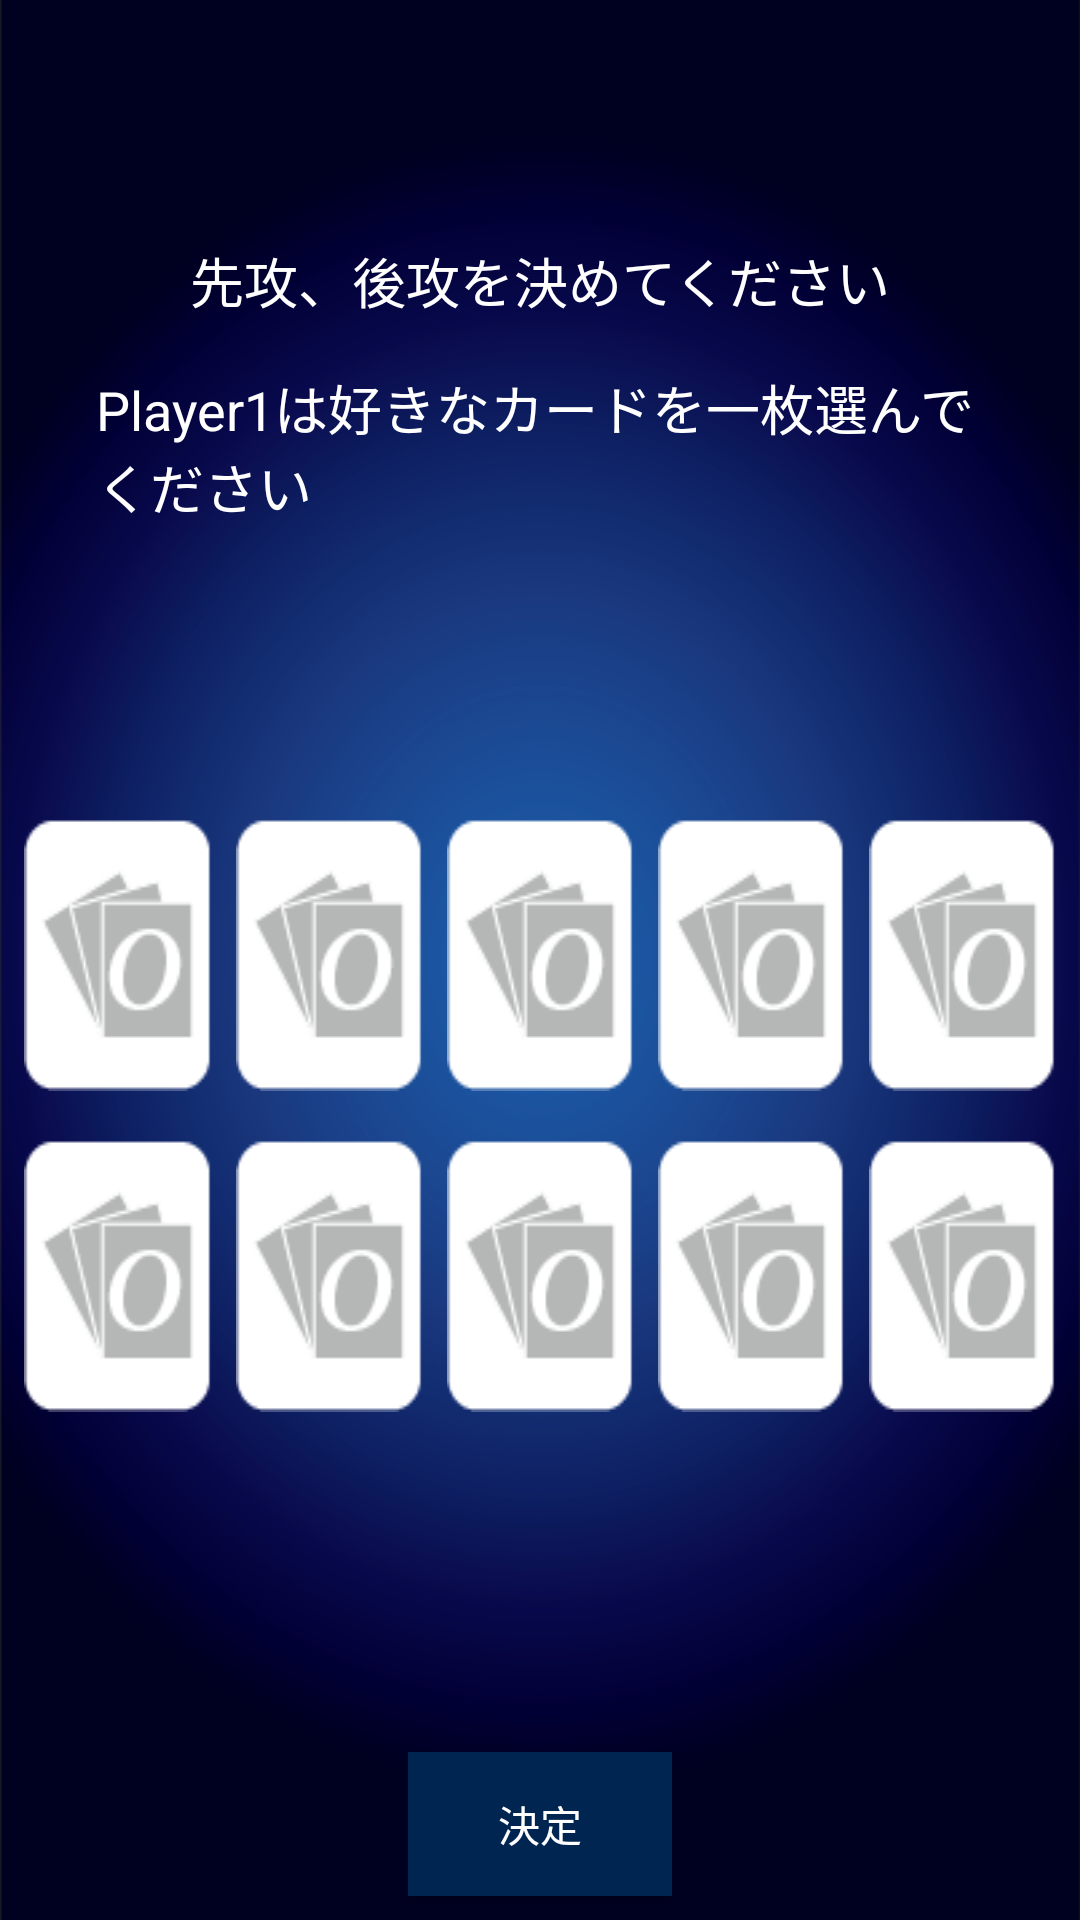

This screen was rendered from an Android layout file. Write that file and the resources it references.
<!-- AndroidManifest.xml: activity theme AppTheme.NoActionBar -->
<!-- res/layout/activity_order.xml -->
<?xml version="1.0" encoding="utf-8"?>
<androidx.constraintlayout.widget.ConstraintLayout
    xmlns:android="http://schemas.android.com/apk/res/android"
    xmlns:app="http://schemas.android.com/apk/res-auto"
    xmlns:tools="http://schemas.android.com/tools"
    android:layout_width="match_parent"
    android:layout_height="match_parent"
    tools:context=".view.activity.OrderActivity"
    android:background="@drawable/background"
    android:id="@+id/order_base">

    <androidx.constraintlayout.widget.ConstraintLayout
        android:layout_width="match_parent"
        android:layout_height="match_parent">

        <TextView
            android:id="@+id/select_title"
            android:layout_width="wrap_content"
            android:layout_height="wrap_content"
            android:layout_marginStart="8dp"
            android:layout_marginTop="16dp"
            android:layout_marginEnd="8dp"
            android:text="@string/eir"
            android:textColor="@color/white"
            android:textSize="24sp"
            app:layout_constraintEnd_toEndOf="parent"
            app:layout_constraintStart_toStartOf="parent"
            app:layout_constraintTop_toTopOf="parent" />

        <TextView
            android:id="@+id/explain"
            android:layout_width="wrap_content"
            android:layout_height="wrap_content"
            android:layout_marginStart="8dp"
            android:layout_marginTop="32dp"
            android:layout_marginEnd="8dp"
            android:text="@string/explain_text"
            android:textColor="@color/white"
            android:textSize="18sp"
            app:layout_constraintEnd_toEndOf="parent"
            app:layout_constraintStart_toStartOf="parent"
            app:layout_constraintTop_toBottomOf="@+id/select_title" />

        <TextView
            android:id="@+id/select_text"
            android:layout_width="wrap_content"
            android:layout_height="wrap_content"
            android:layout_marginStart="32dp"
            android:layout_marginTop="16dp"
            android:layout_marginEnd="32dp"
            android:paddingLeft="32dp"
            android:paddingRight="32dp"
            android:text="@string/select_player1"
            android:textColor="@color/white"
            android:textSize="18sp"
            app:layout_constraintEnd_toEndOf="parent"
            app:layout_constraintStart_toStartOf="parent"
            app:layout_constraintTop_toBottomOf="@+id/explain" />

        <androidx.constraintlayout.widget.ConstraintLayout
            android:id="@+id/constraintLayout"
            android:layout_width="match_parent"
            android:layout_height="wrap_content"
            android:layout_marginStart="8dp"
            android:layout_marginTop="8dp"
            android:layout_marginEnd="8dp"
            android:layout_marginBottom="24dp"
            app:layout_constraintBottom_toTopOf="@+id/select_btn"
            app:layout_constraintEnd_toEndOf="parent"
            app:layout_constraintStart_toStartOf="parent"
            app:layout_constraintTop_toBottomOf="@+id/select_text">

            <RadioGroup
                android:layout_width="wrap_content"
                android:layout_height="wrap_content"
                app:layout_constraintBottom_toBottomOf="parent"
                app:layout_constraintEnd_toEndOf="parent"
                app:layout_constraintStart_toStartOf="parent"
                app:layout_constraintTop_toTopOf="parent">

                <LinearLayout
                    android:id="@+id/linearLayout"
                    android:layout_width="wrap_content"
                    android:layout_height="wrap_content"
                    android:orientation="horizontal"
                    app:layout_constraintEnd_toEndOf="parent"
                    app:layout_constraintStart_toStartOf="parent"
                    app:layout_constraintTop_toTopOf="parent">

                    <ImageButton
                        android:id="@+id/zero"
                        android:layout_width="wrap_content"
                        android:layout_height="wrap_content"
                        android:layout_weight="1"
                        android:background="@drawable/trump_re" />

                    <ImageButton
                        android:id="@+id/one"
                        android:layout_width="wrap_content"
                        android:layout_height="wrap_content"
                        android:layout_marginStart="8dp"
                        android:layout_weight="1"
                        android:background="@drawable/trump_re" />

                    <ImageButton
                        android:id="@+id/two"
                        android:layout_width="wrap_content"
                        android:layout_height="wrap_content"
                        android:layout_marginStart="8dp"
                        android:layout_weight="1"
                        android:background="@drawable/trump_re" />

                    <ImageButton
                        android:id="@+id/three"
                        android:layout_width="wrap_content"
                        android:layout_height="wrap_content"
                        android:layout_marginStart="8dp"
                        android:layout_weight="1"
                        android:background="@drawable/trump_re" />

                    <ImageButton
                        android:id="@+id/four"
                        android:layout_width="wrap_content"
                        android:layout_height="wrap_content"
                        android:layout_marginStart="8dp"
                        android:layout_weight="1"
                        android:background="@drawable/trump_re" />
                </LinearLayout>

                <LinearLayout
                    android:layout_width="wrap_content"
                    android:layout_height="wrap_content"
                    android:layout_marginTop="16dp"
                    android:orientation="horizontal"
                    app:layout_constraintEnd_toEndOf="parent"
                    app:layout_constraintStart_toStartOf="parent"
                    app:layout_constraintTop_toBottomOf="@+id/linearLayout">

                    <ImageButton
                        android:id="@+id/five"
                        android:layout_width="wrap_content"
                        android:layout_height="wrap_content"
                        android:layout_weight="1"
                        android:background="@drawable/trump_re" />

                    <ImageButton
                        android:id="@+id/six"
                        android:layout_width="wrap_content"
                        android:layout_height="wrap_content"
                        android:layout_marginStart="8dp"
                        android:layout_weight="1"
                        android:background="@drawable/trump_re" />

                    <ImageButton
                        android:id="@+id/seven"
                        android:layout_width="wrap_content"
                        android:layout_height="wrap_content"
                        android:layout_marginStart="8dp"
                        android:layout_weight="1"
                        android:background="@drawable/trump_re" />

                    <ImageButton
                        android:id="@+id/eight"
                        android:layout_width="wrap_content"
                        android:layout_height="wrap_content"
                        android:layout_marginStart="8dp"
                        android:layout_weight="1"
                        android:background="@drawable/trump_re" />

                    <ImageButton
                        android:id="@+id/nine"
                        android:layout_width="wrap_content"
                        android:layout_height="wrap_content"
                        android:layout_marginStart="8dp"
                        android:layout_weight="1"
                        android:background="@drawable/trump_re" />
                </LinearLayout>

            </RadioGroup>

        </androidx.constraintlayout.widget.ConstraintLayout>

        <Button
            android:id="@+id/select_btn"
            android:layout_width="wrap_content"
            android:layout_height="wrap_content"
            android:layout_marginStart="8dp"
            android:layout_marginEnd="8dp"
            android:layout_marginBottom="8dp"
            android:background="@color/order_select_btn"
            android:text="@string/select_btn"
            android:textColor="@color/white"
            app:layout_constraintBottom_toBottomOf="parent"
            app:layout_constraintEnd_toEndOf="parent"
            app:layout_constraintStart_toStartOf="parent" />

    </androidx.constraintlayout.widget.ConstraintLayout>


</androidx.constraintlayout.widget.ConstraintLayout>
<!-- resources referenced by this layout -->
<resources>
  <color name="order_select_btn">#002550</color>
  <color name="white">#ffffff</color>
  <!-- drawable background: png bitmap (drawable, 187282 bytes) -->
  <!-- drawable trump_re: png bitmap (drawable, 3038 bytes) -->
  <string name="eir"> </string>
  <string name="explain_text">先攻、後攻を決めてください</string>
  <string name="select_btn">決定</string>
  <string name="select_player1">Player1は好きなカードを一枚選んでください</string>
  <style name="AppTheme.NoActionBar">
          <item name="windowActionBar">false</item>
          <item name="windowNoTitle">true</item>
      </style>
</resources>
